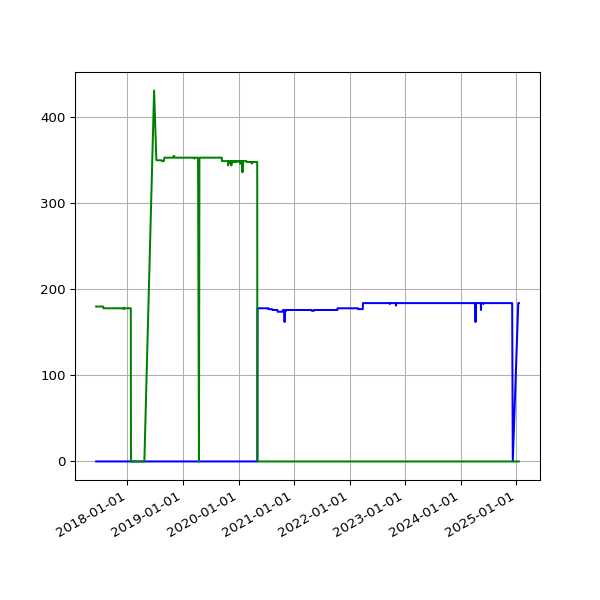

The table this chart was drawn from, first rows:
date, 2.02, 2.03
2017-06-09 05:42:19 +0100, 180, 
2017-06-10 05:45:23 +0100, 180, 
2017-06-11 05:34:02 +0100, 180, 
2017-06-12 05:37:46 +0100, 180, 
2017-06-13 05:33:18 +0100, 180, 
2017-06-14 05:25:14 +0100, 180, 
2017-06-15 05:27:57 +0100, 180, 
2017-06-16 05:34:24 +0100, 180, 
2017-06-17 05:32:01 +0100, 180, 
2017-06-18 05:23:36 +0100, 180, 
2017-06-19 05:24:43 +0100, 180, 
2017-06-20 05:57:51 +0100, 180, 
2017-06-21 05:28:50 +0100, 180, 
2017-06-22 05:32:26 +0100, 180, 
2017-06-23 05:36:16 +0100, 180, 
2017-06-24 05:33:34 +0100, 180, 
2017-06-25 05:35:14 +0100, 180, 
2017-06-26 05:35:55 +0100, 180, 
2017-06-27 05:36:26 +0100, 180, 
2017-06-28 05:41:09 +0100, 180, 
2017-06-29 05:45:34 +0100, 180, 
2017-06-30 06:23:31 +0100, 180, 
2017-07-01 05:50:38 +0100, 180, 
2017-07-02 05:45:42 +0100, 180, 
2017-07-03 05:44:34 +0100, 180, 
2017-07-05 05:47:32 +0100, 180, 
2017-07-06 06:37:22 +0100, 180, 
2017-07-07 06:17:52 +0100, 180, 
2017-07-08 06:27:15 +0100, 180, 
2017-07-10 05:43:50 +0100, 180, 
2017-07-11 06:22:44 +0100, 180, 
2017-07-12 07:41:31 +0100, 180, 
2017-07-13 05:44:12 +0100, 180, 
2017-07-14 06:03:24 +0100, 180, 
2017-07-15 06:54:39 +0100, 180, 
2017-07-16 05:37:12 +0100, 180, 
2017-07-17 05:46:21 +0100, 180, 
2017-07-18 05:52:02 +0100, 180, 
2017-07-19 05:33:48 +0100, 180, 
2017-07-20 05:47:42 +0100, 180, 
2017-07-21 05:45:07 +0100, 180, 
2017-07-22 05:49:40 +0100, 180, 
2017-07-23 05:51:38 +0100, 180, 
2017-07-24 05:53:07 +0100, 180, 
2017-07-25 05:48:31 +0100, 180, 
2017-07-26 05:49:58 +0100, 180, 
2017-07-27 05:43:40 +0100, 178, 
2017-07-28 05:47:57 +0100, 178, 
2017-07-29 05:44:28 +0100, 178, 
2017-07-31 05:49:59 +0100, 178, 
2017-08-01 06:44:03 +0100, 178, 
2017-08-02 06:45:14 +0100, 178, 
2017-08-03 06:28:02 +0100, 178, 
2017-08-04 06:31:51 +0100, 178, 
2017-08-05 06:40:51 +0100, 178, 
2017-08-06 06:27:15 +0100, 178, 
2017-08-08 06:24:55 +0100, 178, 
2017-08-09 06:26:54 +0100, 178, 
2017-08-10 06:22:34 +0100, 178, 
2017-08-11 06:42:21 +0100, 178, 
... 1,900 more rows
